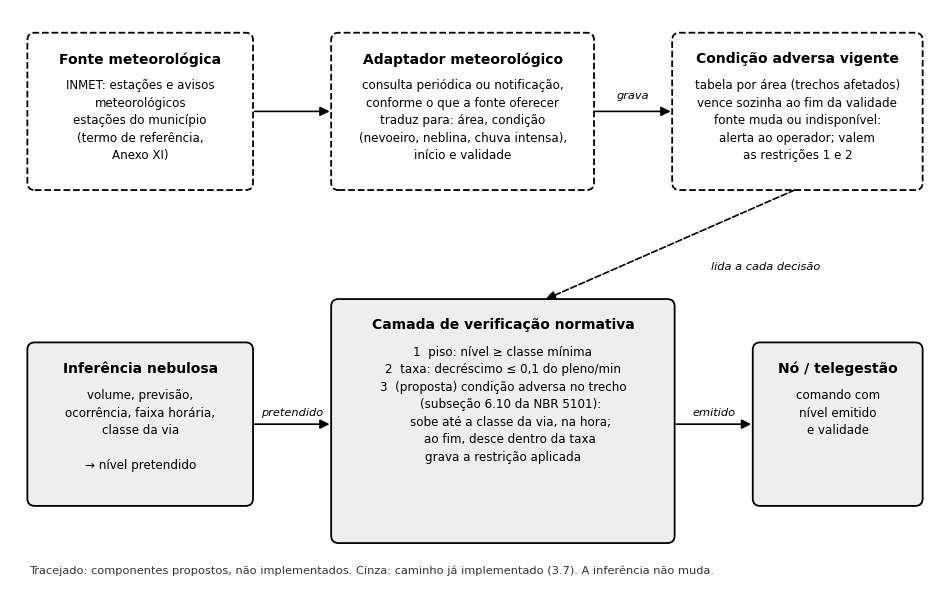

Write the Python code that produced this figure. (Note: this script raises an exception after producing the figure.)
"""Diagrama conceitual da terceira restricao da camada de verificacao: condicao meteorologica adversa
(Apendice E; proposta, nao implementada).

    python Codigo/figuras/figura_meteorologia.py saida.png
"""
import sys

import matplotlib
matplotlib.use("Agg")
import matplotlib.pyplot as plt
from matplotlib.patches import FancyArrowPatch, FancyBboxPatch

F = "Arial"
fig, ax = plt.subplots(figsize=(12, 7.4), dpi=200)
ax.set_xlim(0, 15)
ax.set_ylim(0, 9.2)
ax.axis("off")


def caixa(x, y, w, h, titulo, linhas, tracejada=False, cinza=False):
    ax.add_patch(FancyBboxPatch((x, y), w, h, boxstyle="round,pad=0.02,rounding_size=0.12",
                                fc="#eeeeee" if cinza else "white", ec="black", lw=1.3,
                                ls="--" if tracejada else "-"))
    ax.text(x + w / 2, y + h - 0.28, titulo, ha="center", va="top", fontsize=10, fontname=F, fontweight="bold")
    ax.text(x + w / 2, y + h - 0.72, "\n".join(linhas), ha="center", va="top", fontsize=8.6, fontname=F,
            linespacing=1.45)


def seta(x1, y1, x2, y2, rotulo=None, dx=0.0, dy=0.18, tracejada=False):
    ax.add_patch(FancyArrowPatch((x1, y1), (x2, y2), arrowstyle="-|>", mutation_scale=14, lw=1.2,
                                 color="black", ls="--" if tracejada else "-"))
    if rotulo:
        ax.text((x1 + x2) / 2 + dx, (y1 + y2) / 2 + dy, rotulo, ha="center", va="bottom", fontsize=8.2,
                fontname=F, style="italic")


# Fila de cima: fonte meteorologica (nova, tracejada)
caixa(0.3, 6.3, 3.6, 2.5, "Fonte meteorológica",
      ["INMET: estações e avisos", "meteorológicos", "estações do município", "(termo de referência,", "Anexo XI)"],
      tracejada=True)
caixa(5.2, 6.3, 4.2, 2.5, "Adaptador meteorológico",
      ["consulta periódica ou notificação,", "conforme o que a fonte oferecer", "traduz para: área, condição", "(nevoeiro, neblina, chuva intensa),",
       "início e validade"], tracejada=True)
caixa(10.7, 6.3, 4.0, 2.5, "Condição adversa vigente",
      ["tabela por área (trechos afetados)", "vence sozinha ao fim da validade", "fonte muda ou indisponível:",
       "alerta ao operador; valem", "as restrições 1 e 2"], tracejada=True)
seta(3.9, 7.55, 5.2, 7.55)
seta(9.4, 7.55, 10.7, 7.55, "grava")

# Fila de baixo: caminho atual da decisao
caixa(0.3, 1.2, 3.6, 2.6, "Inferência nebulosa",
      ["volume, previsão,", "ocorrência, faixa horária,", "classe da via", "", "→ nível pretendido"], cinza=True)
caixa(5.2, 0.6, 5.5, 3.9, "Camada de verificação normativa",
      ["1  piso: nível ≥ classe mínima", "2  taxa: decréscimo ≤ 0,1 do pleno/min",
       "3  (proposta) condição adversa no trecho", "    (subseção 6.10 da NBR 5101):",
       "    sobe até a classe da via, na hora;", "    ao fim, desce dentro da taxa",
       "grava a restrição aplicada"], cinza=True)
caixa(12.0, 1.2, 2.7, 2.6, "Nó / telegestão",
      ["comando com", "nível emitido", "e validade"], cinza=True)
seta(3.9, 2.5, 5.2, 2.5, "pretendido", dy=0.12)
seta(10.7, 2.5, 12.0, 2.5, "emitido", dy=0.12)
seta(12.7, 6.3, 8.6, 4.5, tracejada=True)
ax.text(11.3, 5.0, "lida a cada decisão", fontsize=8.2, fontname=F, style="italic")

ax.text(0.3, 0.1, "Tracejado: componentes propostos, não implementados. Cinza: caminho já implementado (3.7). "
        "A inferência não muda.", fontsize=8.2, fontname=F, color="#333")

plt.savefig(sys.argv[1], bbox_inches="tight", facecolor="white")
